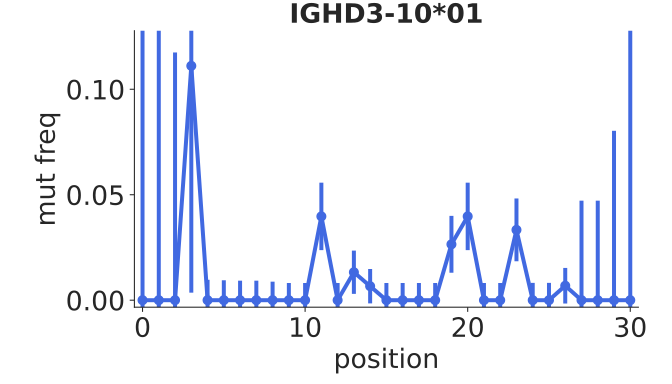

Data behind this chart, as committed beside it:
bin_low_edge, contents, binlabel, error
-1.5, 0.0, , 0.0
-0.5, 0.0, , 0.1831
0.5, 0.0, , 0.1436
1.5, 0.0, , 0.1175
2.5, 0.1111, , 0.1076
3.5, 0.0, , 0.009669
4.5, 0.0, , 0.00945
5.5, 0.0, , 0.009241
6.5, 0.0, , 0.009241
7.5, 0.0, , 0.008787
8.5, 0.0, , 0.008157
9.5, 0.0, , 0.008157
10.5, 0.03974, , 0.016
11.5, 0.0, , 0.008157
12.5, 0.01325, , 0.01027
13.5, 0.006623, , 0.008157
14.5, 0.0, , 0.008157
15.5, 0.0, , 0.008157
16.5, 0.0, , 0.008157
17.5, 0.0, , 0.008157
18.5, 0.02649, , 0.01348
19.5, 0.03974, , 0.016
20.5, 0.0, , 0.008157
21.5, 0.0, , 0.008157
22.5, 0.03333, , 0.0149
23.5, 0.0, , 0.008211
24.5, 0.0, , 0.008211
25.5, 0.006849, , 0.008432
26.5, 0.0, , 0.04717
27.5, 0.0, , 0.04717
28.5, 0.0, , 0.0803
29.5, 0.0, , 0.1612
30.5, 0.0, , 0.0
